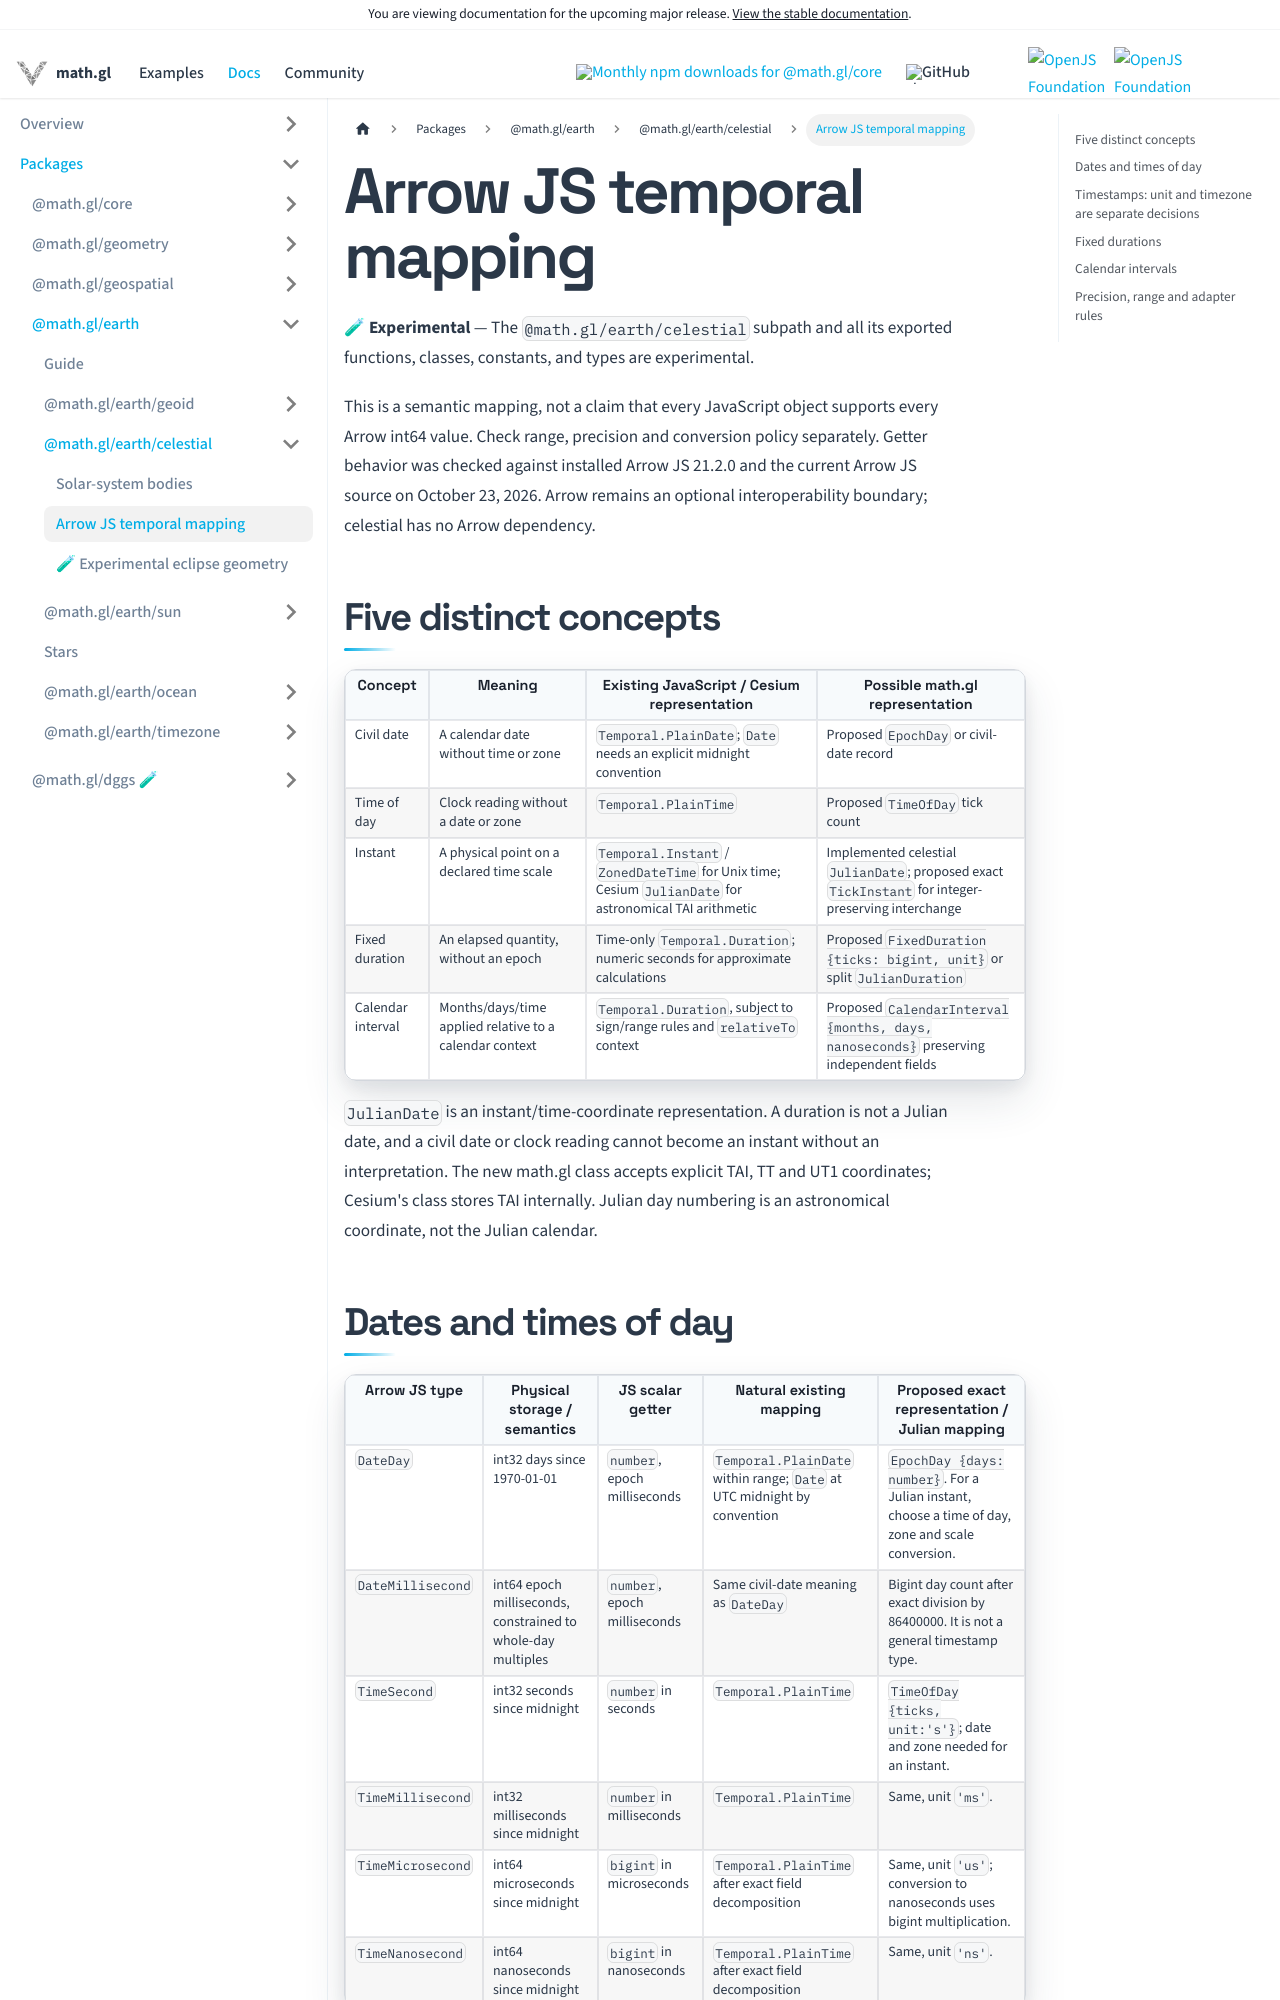

repository: visgl/math.gl · page: next/docs/modules/earth/celestial/arrow-time-mapping.html · generator: docusaurus

# Arrow JS temporal mapping

**🧪 Experimental** — The `@math.gl/earth/celestial` subpath and all its exported functions, classes, constants, and types are experimental.

This is a semantic mapping, not a claim that every JavaScript object supports every
Arrow int64 value. Check range, precision and conversion policy separately. Getter behavior
was checked against installed Arrow JS 21.2.0 and the current Arrow JS source on October 23, 2026.
Arrow remains an optional interoperability boundary; celestial has no Arrow dependency.

## Five distinct concepts

| Concept | Meaning | Existing JavaScript / Cesium representation | Possible math.gl representation |
| --- | --- | --- | --- |
| Civil date | A calendar date without time or zone | `Temporal.PlainDate`; `Date` needs an explicit midnight convention | Proposed `EpochDay` or civil-date record |
| Time of day | Clock reading without a date or zone | `Temporal.PlainTime` | Proposed `TimeOfDay` tick count |
| Instant | A physical point on a declared time scale | `Temporal.Instant` / `ZonedDateTime` for Unix time; Cesium `JulianDate` for astronomical TAI arithmetic | Implemented celestial `JulianDate`; proposed exact `TickInstant` for integer-preserving interchange |
| Fixed duration | An elapsed quantity, without an epoch | Time-only `Temporal.Duration`; numeric seconds for approximate calculations | Proposed `FixedDuration {ticks: bigint, unit}` or split `JulianDuration` |
| Calendar interval | Months/days/time applied relative to a calendar context | `Temporal.Duration`, subject to sign/range rules and `relativeTo` context | Proposed `CalendarInterval {months, days, nanoseconds}` preserving independent fields |

`JulianDate` is an instant/time-coordinate representation. A duration is not a Julian date,
and a civil date or clock reading cannot become an instant without an interpretation.
The new math.gl class accepts explicit TAI, TT and UT1 coordinates; Cesium's class stores
TAI internally. Julian day numbering is an astronomical coordinate, not the Julian calendar.
